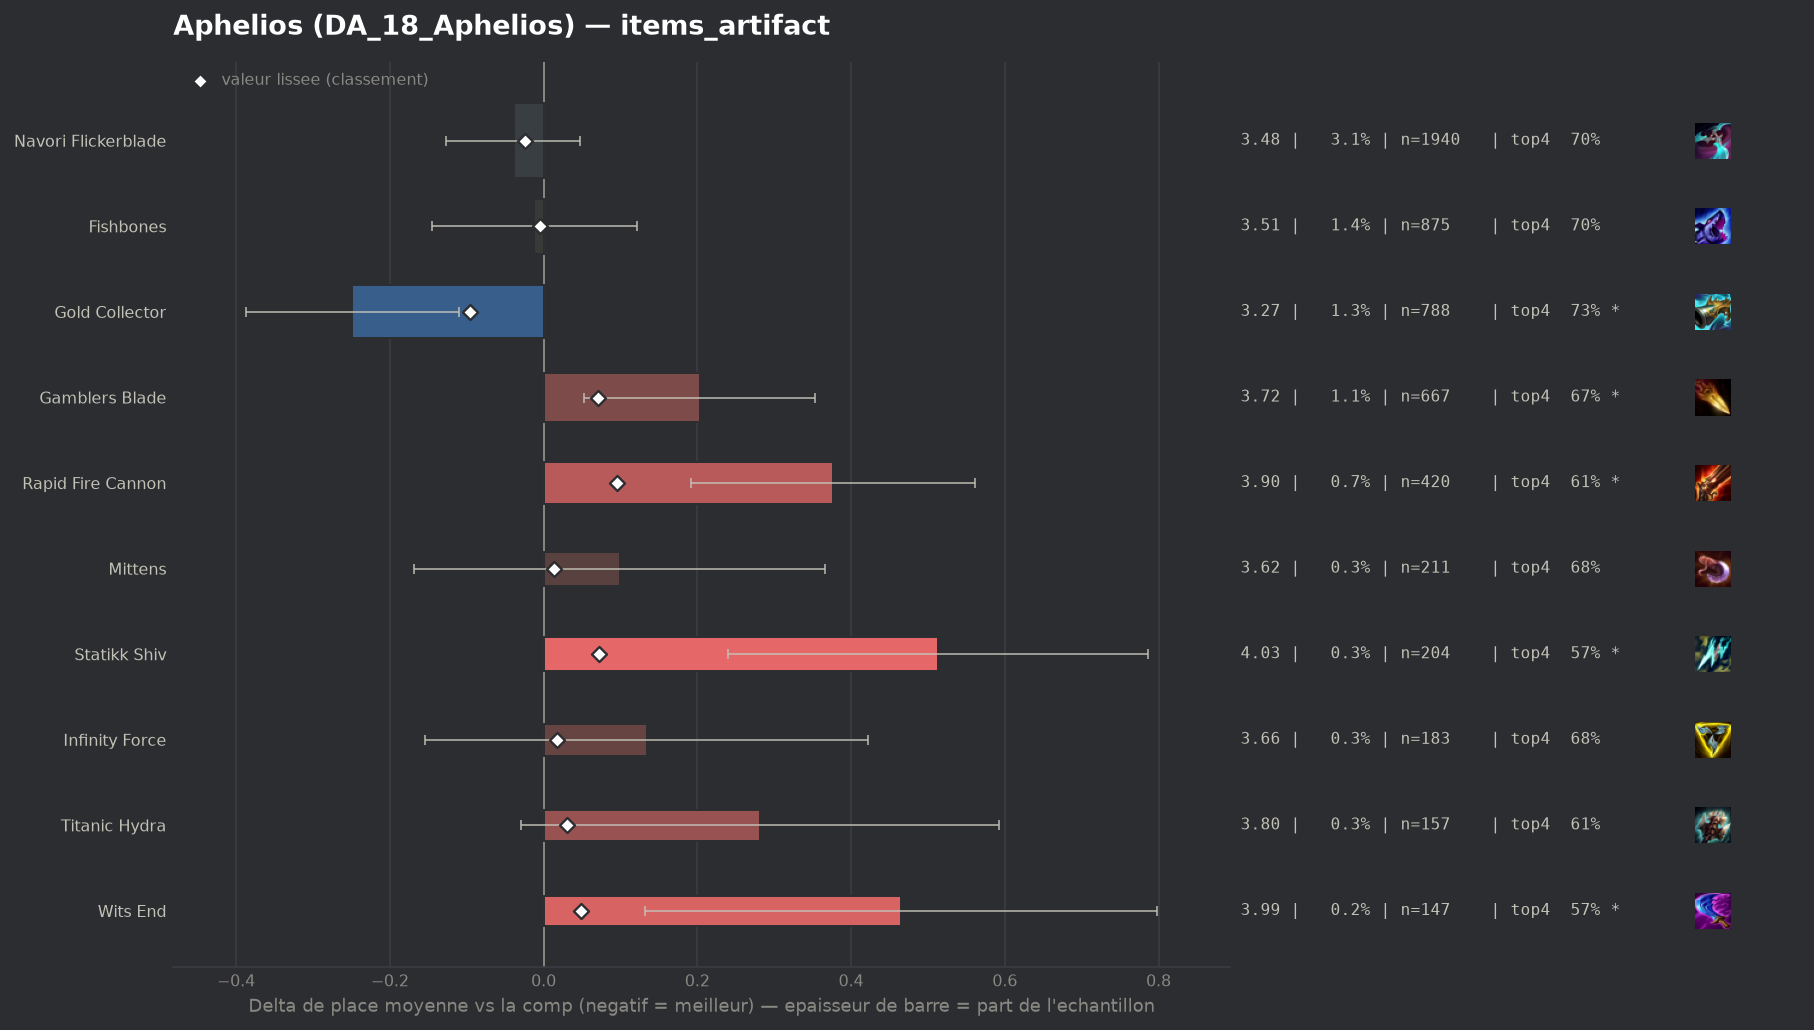

Data behind this chart, as committed beside it:
group, label, n, share, avg_place, shrunk_avg, score, d_avg, d_avg_pess, impact, d_top4, win, top2, top4, sd, z, p, significant
populaire, Gold Collector, 788, 0.0126, 3.273, 3.425, -0.096, -0.249, -0.11, 0.0012, 0.0378, 0.2297, 0.4365, 0.7322, 1.968, -3.52, 0.00043, True
populaire, Navori Flickerblade, 1940, 0.03102, 3.482, 3.497, -0.024, -0.039, 0.0, 0.0007, 0.0035, 0.1706, 0.3809, 0.6979, 1.939, -0.88, 0.3777, False
populaire, Fishbones, 875, 0.01399, 3.51, 3.517, -0.005, -0.012, 0.0, 0.0001, 0.0073, 0.1863, 0.3726, 0.7017, 2.001, -0.17, 0.8636, False
, Artifact Talisman Of Ascension, 46, 0.0007355, 3.87, 3.534, 0.012, 0.348, 0.0, -0.0, -0.1075, 0.1739, 0.3696, 0.587, 2.183, 1.08, 0.2796, False
populaire, Mittens, 211, 0.003374, 3.621, 3.536, 0.014, 0.099, 0.0, -0.0, -0.012, 0.1611, 0.3507, 0.6825, 1.976, 0.73, 0.4655, False
populaire, Infinity Force, 183, 0.002926, 3.656, 3.539, 0.017, 0.134, 0.0, -0.0001, -0.0114, 0.1803, 0.3497, 0.6831, 1.985, 0.91, 0.3608, False
populaire, Titanic Hydra, 157, 0.00251, 3.803, 3.553, 0.031, 0.281, 0.0, -0.0001, -0.083, 0.1465, 0.3312, 0.6115, 1.982, 1.77, 0.07592, False
populaire, Wits End, 147, 0.00235, 3.986, 3.57, 0.049, 0.465, 0.132, -0.0001, -0.123, 0.1224, 0.3197, 0.5714, 2.057, 2.74, 0.00619, True
populaire, Gamblers Blade, 667, 0.01067, 3.724, 3.592, 0.071, 0.203, 0.052, -0.0008, -0.0273, 0.1394, 0.3298, 0.6672, 1.974, 2.64, 0.00833, True
populaire, Statikk Shiv, 204, 0.003262, 4.034, 3.593, 0.072, 0.513, 0.24, -0.0002, -0.1209, 0.0931, 0.2843, 0.5735, 1.989, 3.68, 0.00024, True
populaire, Rapid Fire Cannon, 420, 0.006716, 3.898, 3.616, 0.095, 0.376, 0.192, -0.0006, -0.0849, 0.1262, 0.2762, 0.6095, 1.921, 4.0, 6e-05, True
